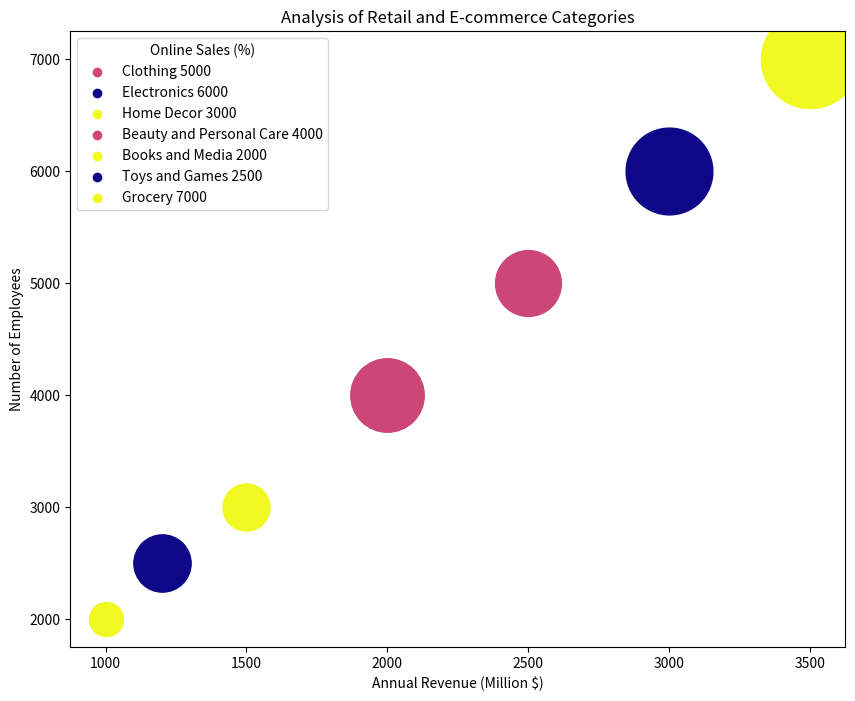

Source code (Python): (Note: this script raises an exception after producing the figure.)
import matplotlib.pyplot as plt
import numpy as np
from matplotlib import cm
from matplotlib.colors import Normalize
from matplotlib.cm import ScalarMappable

# data prepared
raw_data = '''Category,Annual Revenue (Million $),Number of Employees,Online Sales (%),Customer Satisfaction (Score)
Clothing,2500,5000,35,8
Electronics,3000,6000,50,7
Home Decor,1500,3000,25,9
Beauty and Personal Care,2000,4000,40,8
Books and Media,1000,2000,20,9
Toys and Games,1200,2500,30,7
Grocery,3500,7000,60,9'''
raw_lines = raw_data.split('\n')
data_labels = raw_lines[0].split(',')[1:]
lines = [line.split(',') for line in raw_lines[1:]]
line_labels = [f'{lines[i][0]} {lines[i][2]}' for i in range(len(lines))]
data = np.array([[float(x) for x in line[1:]] for line in lines])

# normalization
norm_colors = Normalize(vmin=data[:, 3].min(), vmax=data[:, 3].max())
norm_sizes = Normalize(vmin=data[:, 2].min(), vmax=data[:, 2].max())
colors = [cm.plasma(norm_colors(value)) for value in data[:, 3]]
sizes = [600 + 4400*norm_sizes(value) for value in data[:, 2]]

# plot setup
fig, ax = plt.subplots(figsize=(10, 8))
ax.set_title('Analysis of Retail and E-commerce Categories')

# scatter plot
for i in range(len(data)):
    ax.scatter(data[i, 0], data[i, 1], c=colors[i], s=sizes[i], label=None)
    ax.scatter([], [], c=colors[i], label=line_labels[i])

ax.legend(title=data_labels[2], loc='upper left')
ax.set_xlabel(data_labels[0])
ax.set_ylabel(data_labels[1])
# color bar
sm = ScalarMappable(norm=norm_colors, cmap='plasma')
cbar = plt.colorbar(sm)
cbar.set_label(data_labels[3])

plt.tight_layout()
plt.savefig('/cpfs01/user/yehancheng/workspace/datasets/SimChartV2/demo/bubble/png/357_202312311429.png')
plt.clf()  # Clear the current image state
